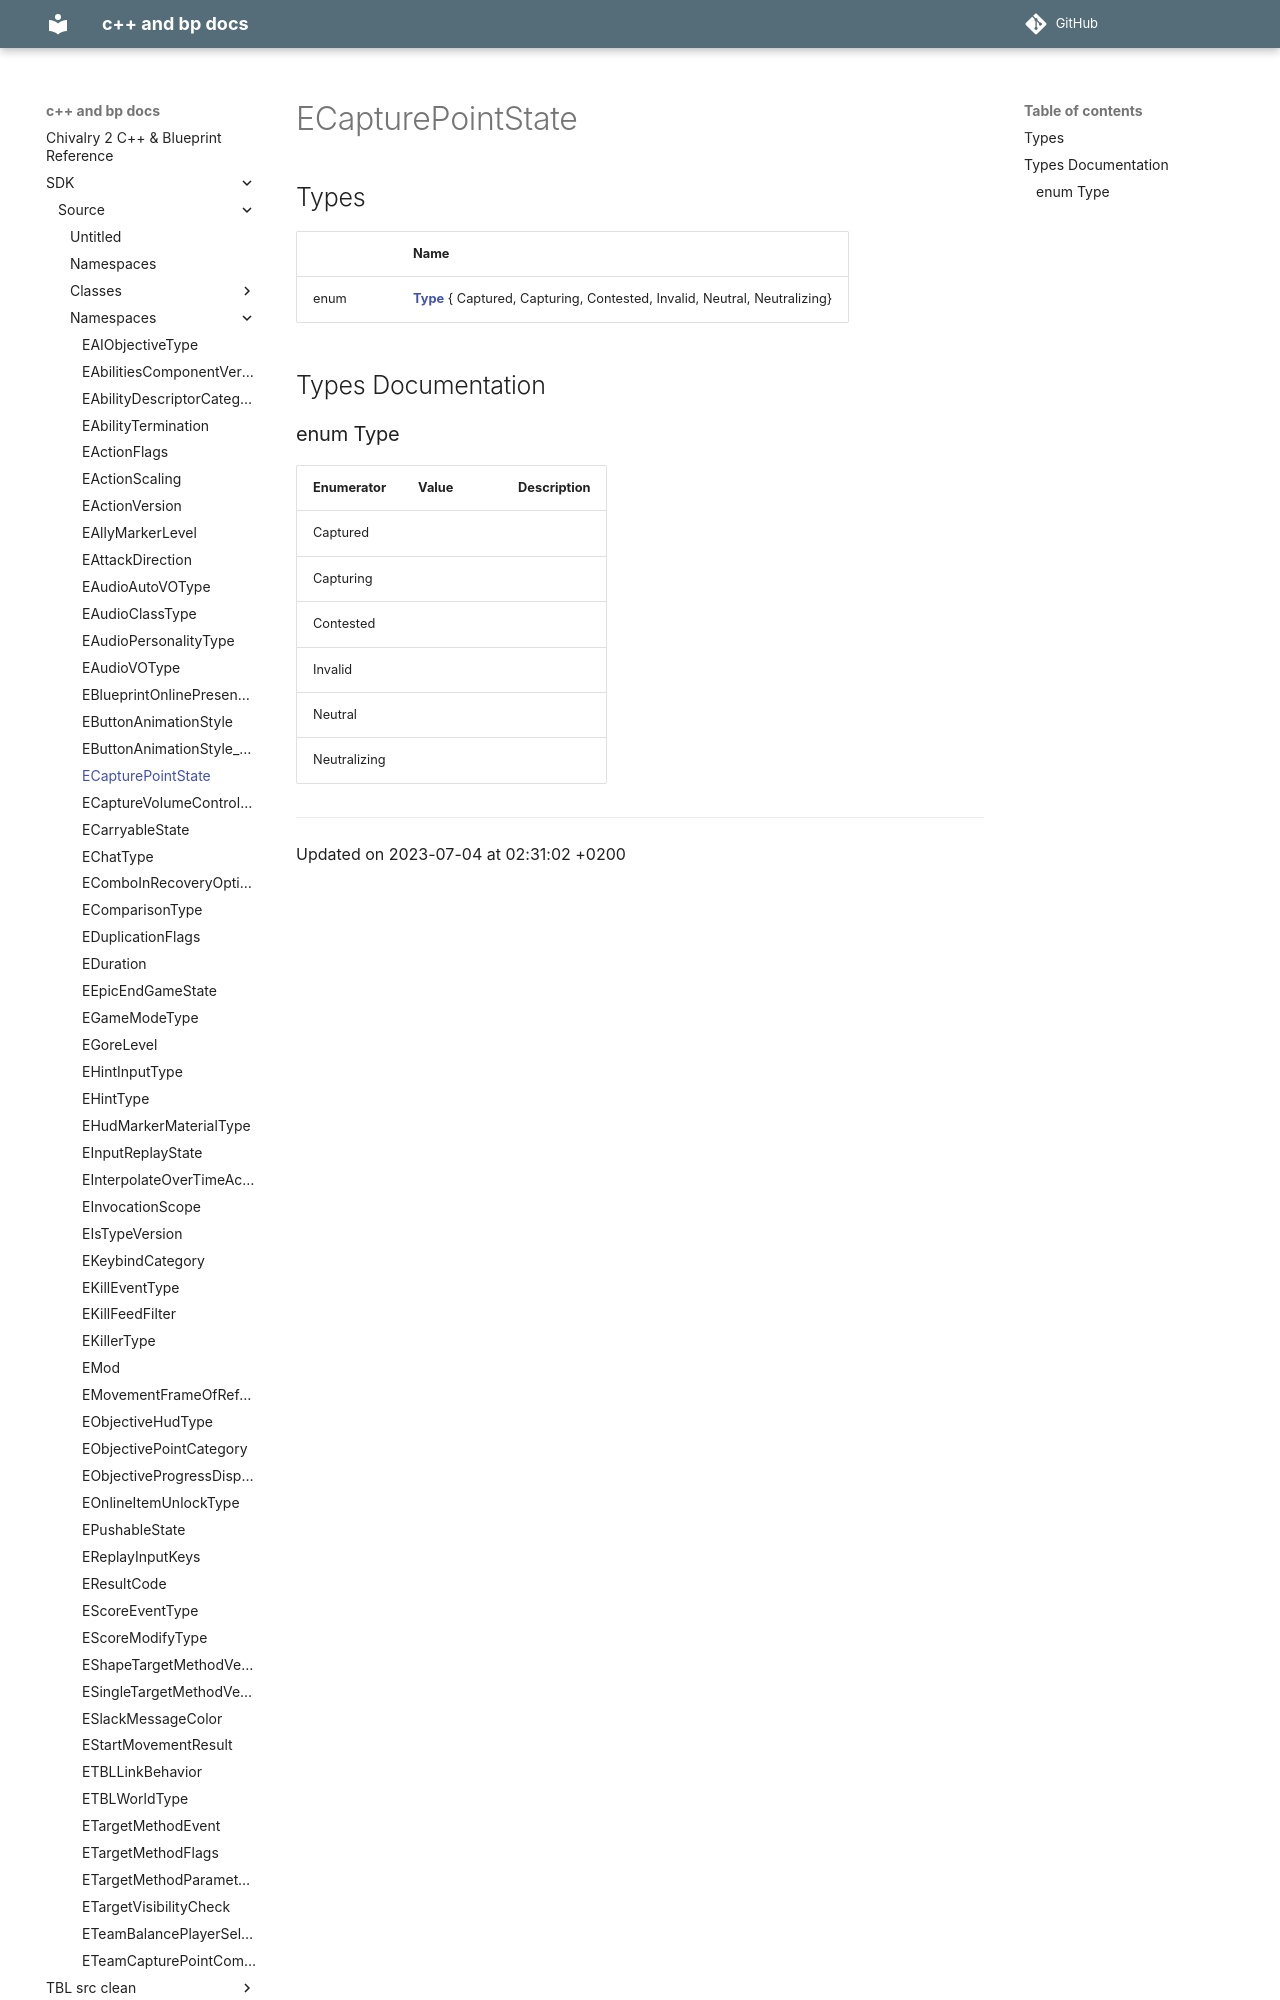

repository: Knutschbert/chiv2-tblcpp-mkdocs-clean · page: SDK/Source/Namespaces/namespaceECapturePointState/index.html · generator: mkdocs

---
title: ECapturePointState
type: namespace
aliases: ECapturePointState
share: false

---

# ECapturePointState



## Types

|                | Name           |
| -------------- | -------------- |
| enum| **[Type](/docs/SDK/Source/Namespaces/namespaceECapturePointState.md#enum-type)** { Captured, Capturing, Contested, Invalid, Neutral, Neutralizing} |

## Types Documentation
